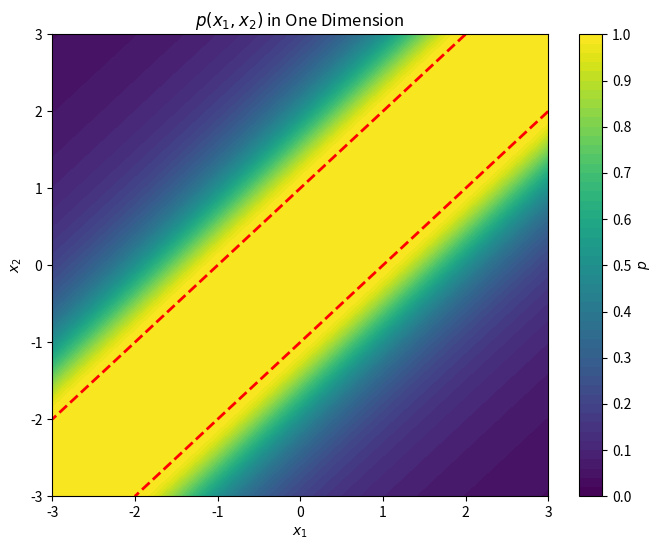

The matplotlib source for this figure:
import numpy as np
import matplotlib.pyplot as plt

# Create a grid of (x, y) points
x = np.linspace(-3, 3, 300)
y = np.linspace(-3, 3, 300)
X, Y = np.meshgrid(x, y)

# t = np.linspace(0, 3, 300)
# B_i = 1
# B_j = 2

# X, Y = np.meshgrid(t, t)

# Compute ||x - y||
distance = np.abs(X - Y)
Z = np.where(distance <= 1, 1, 1 / (1 + (np.abs(X - Y) - 1)**2))

# define deadzones
# D1min = -2
# D1max = -1

# D2min = 0
# D2max = 1

# Define the piecewise function
# Z = np.where(~(((D1min <= X) & (X <= D1max)) | ((D1min <= Y) & (Y <= D1max)) | ((D2min <= X) & (X <= D2max)) | ((D2min <= Y) & (Y <= D2max))), np.where(distance <= 1, 1, 1 / (1 + (np.abs(X - Y) - 1)**2)), 0)

# define obstacles
# O1min = -2
# O1max = -1

# O2min = 0
# O2max = 1

# Define the piecewise function
# need to check if the line between the two points x and y intersects with either obstacle.
# in 1D, this only doesn't happen if x and y are both in the same interval excluding the obstacles
# Z = np.where(((X <= O1min) & (Y <= O1min)) | ((X >= O1max) & (Y >= O1max) & (X <= O2min) & (Y <= O2min)) | ((X >= O2max) & (Y >= O2max)), np.where(distance <= 1, 1, 1 / (1 + (np.abs(X - Y) - 1)**2)), 0)




# # define the battery piecewise function
# Z = 1 / (1 + np.maximum(0, X - B_i)**2 + np.maximum(0, Y - B_j)**2)
# # Create the 2D contour plot
plt.figure(figsize=(8, 6))
contour = plt.contourf(X, Y, Z, levels=np.linspace(0, 1, 51), cmap='viridis', vmin=0, vmax=1)
# Correct spatial boundary labeling
plt.contour(X, Y, X - Y, levels=[1], colors='red', linewidths=2, linestyles='--')
plt.contour(X, Y, X - Y, levels=[-1], colors='red', linewidths=2, linestyles='--')

# # correct temporal boundary labeling
# plt.plot([0, B_i], [B_j, B_j], color='red', linestyle='--', linewidth=2)  # top edge
# plt.plot([B_i, B_i], [0, B_j], color='red', linestyle='--', linewidth=2)  # right edge


# Add a colorbar
cbar = plt.colorbar(contour, ticks=np.linspace(0, 1, 11))
cbar.set_label(r'$p$')

# Labels
# plt.xlabel(r'$t_i$')
# plt.ylabel(r'$t_j$')
plt.xlabel(r'$x_1$')
plt.ylabel(r'$x_2$')
plt.title(r'$p(x_1, x_2)$ in One Dimension')
# plt.title(r'$p(x_1, x_2)$ in One Dimension with $D=[-2, -1] \cup [0, 1]$')
# plt.title(r'$p(x_1, x_2)$ in One Dimension with $O=[-2, -1] \cup [0, 1]$')
# plt.title(r'$p(t_i, t_j)$ with $B_i = 1$ and $B_j = 2$')

plt.show()


'''
import numpy as np
import matplotlib.pyplot as plt

# Define a range of distances ||x - y||
d = np.linspace(0, 10, 500)

R = 1
# Define z(d) as piecewise
z = np.where(d <= R, 1, 1 / (1 + (d-R)**2))

# Create the plot
plt.figure(figsize=(8, 5))
plt.plot(d, z)
plt.axvline(x=1, color='red', linestyle='--', label=r'$d=R$ (boundary)')

# Labels
plt.xlabel(r'$d_{i j}$')
plt.ylabel(r'$p$')
plt.title(r'Probability with respect to distance $(\kappa = 1, R = 1)$')
plt.legend()
plt.grid(True)

plt.show()

'''
